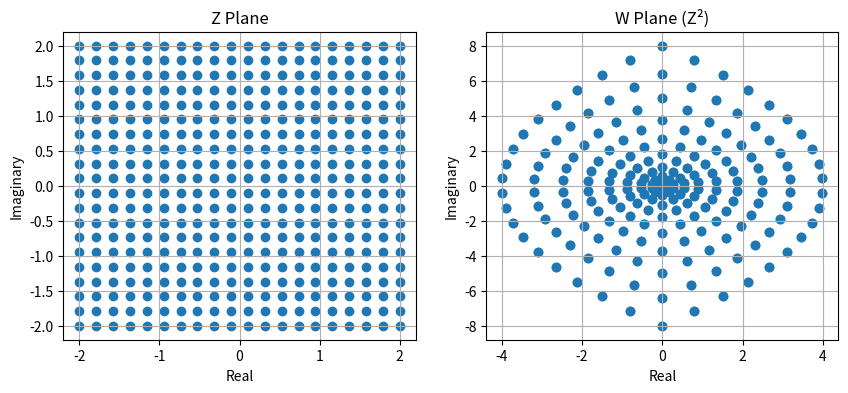

Write the Python code that produced this figure.
import numpy as np
import matplotlib.pyplot as plt

x = np.linspace(-2, 2, 20)
y = np.linspace(-2, 2, 20)

X, Y = np.meshgrid(x, y)

Z = X + 1j*Y
W = Z**2

plt.figure(figsize=(10, 4))

plt.subplot(1, 2, 1)
plt.scatter(Z.real, Z.imag)
plt.title("Z Plane")
plt.xlabel("Real")
plt.ylabel("Imaginary")
plt.grid()

plt.subplot(1, 2, 2)
plt.scatter(W.real, W.imag)
plt.title("W Plane (Z²)")
plt.xlabel("Real")
plt.ylabel("Imaginary")
plt.grid()

plt.show()
